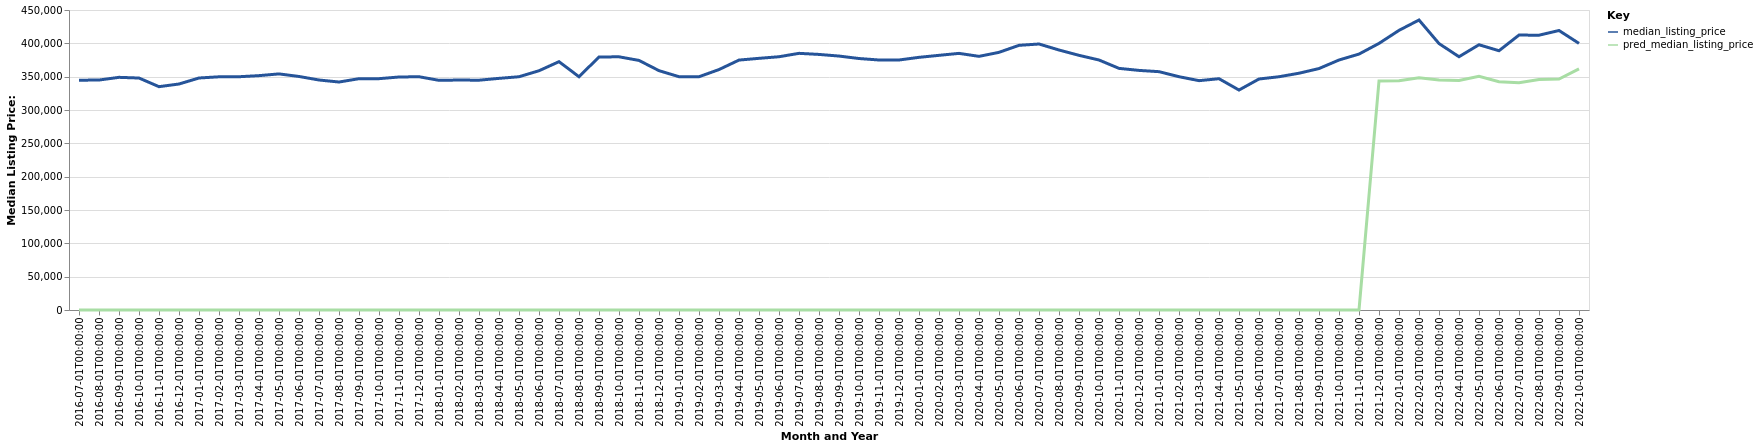

Data behind this chart, as committed beside it:
date, time_idx, median_listing_price, thirty_year_interest_rate_five, month, county_name, active_listing_count, pred_median_listing_price, month_year
2016-07-01, 0, 344700, 3.72, 7, Brunswick, GA, 1359, 0, Jul-2016
2016-08-01, 1, 344950, 3.73, 8, Brunswick, GA, 1356, 0, Aug-2016
2016-09-01, 2, 349000, 3.66, 9, Brunswick, GA, 1292, 0, Sep-2016
2016-10-01, 3, 347950, 3.64, 10, Brunswick, GA, 1220, 0, Oct-2016
2016-11-01, 4, 334995, 3.66, 11, Brunswick, GA, 1207, 0, Nov-2016
2016-12-01, 5, 339000, 3.48, 12, Brunswick, GA, 1184, 0, Dec-2016
2017-01-01, 6, 348000, 3.45, 1, Brunswick, GA, 1147, 0, Jan-2017
2017-02-01, 7, 349800, 3.5, 2, Brunswick, GA, 1169, 0, Feb-2017
2017-03-01, 8, 349900, 3.52, 3, Brunswick, GA, 1176, 0, Mar-2017
2017-04-01, 9, 351545, 4.03, 4, Brunswick, GA, 1168, 0, Apr-2017
2017-05-01, 10, 354148, 4.32, 5, Brunswick, GA, 1180, 0, May-2017
2017-06-01, 11, 350293, 4.2, 6, Brunswick, GA, 1174, 0, Jun-2017
2017-07-01, 12, 345000, 4.19, 7, Brunswick, GA, 1216, 0, Jul-2017
2017-08-01, 13, 341975, 4.3, 8, Brunswick, GA, 1215, 0, Aug-2017
2017-09-01, 14, 346990, 4.1, 9, Brunswick, GA, 1192, 0, Sep-2017
2017-10-01, 15, 346990, 4.05, 10, Brunswick, GA, 1123, 0, Oct-2017
2017-11-01, 16, 349500, 3.94, 11, Brunswick, GA, 1139, 0, Nov-2017
2017-12-01, 17, 349900, 4.03, 12, Brunswick, GA, 1091, 0, Dec-2017
2018-01-01, 18, 344500, 3.93, 1, Brunswick, GA, 1061, 0, Jan-2018
2018-02-01, 19, 344950, 3.83, 2, Brunswick, GA, 1143, 0, Feb-2018
2018-03-01, 20, 344700, 3.94, 3, Brunswick, GA, 1216, 0, Mar-2018
2018-04-01, 21, 347450, 3.95, 4, Brunswick, GA, 1267, 0, Apr-2018
2018-05-01, 22, 349900, 3.99, 5, Brunswick, GA, 1271, 0, May-2018
2018-06-01, 23, 358895, 4.15, 6, Brunswick, GA, 1286, 0, Jun-2018
2018-07-01, 24, 372495, 4.4, 7, Brunswick, GA, 1273, 0, Jul-2018
2018-08-01, 25, 349900, 4.46, 8, Brunswick, GA, 1397, 0, Aug-2018
2018-09-01, 26, 379500, 4.58, 9, Brunswick, GA, 1174, 0, Sep-2018
2018-10-01, 27, 379800, 4.66, 10, Brunswick, GA, 1146, 0, Oct-2018
2018-11-01, 28, 374375, 4.62, 11, Brunswick, GA, 1139, 0, Nov-2018
2018-12-01, 29, 359000, 4.54, 12, Brunswick, GA, 1132, 0, Dec-2018
2019-01-01, 30, 349948, 4.6, 1, Brunswick, GA, 1117, 0, Jan-2019
2019-02-01, 31, 349900, 4.72, 2, Brunswick, GA, 1162, 0, Feb-2019
2019-03-01, 32, 360657, 4.9, 3, Brunswick, GA, 1175, 0, Mar-2019
2019-04-01, 33, 374900, 4.94, 4, Brunswick, GA, 1166, 0, Apr-2019
2019-05-01, 34, 377500, 4.75, 5, Brunswick, GA, 1199, 0, May-2019
2019-06-01, 35, 379900, 4.51, 6, Brunswick, GA, 1193, 0, Jun-2019
2019-07-01, 36, 385000, 4.41, 7, Brunswick, GA, 1137, 0, Jul-2019
2019-08-01, 37, 383364, 4.41, 8, Brunswick, GA, 1081, 0, Aug-2019
2019-09-01, 38, 380909, 4.2, 9, Brunswick, GA, 1055, 0, Sep-2019
2019-10-01, 39, 377225, 4.14, 10, Brunswick, GA, 1038, 0, Oct-2019
2019-11-01, 40, 375000, 3.84, 11, Brunswick, GA, 1033, 0, Nov-2019
2019-12-01, 41, 375000, 3.81, 12, Brunswick, GA, 1011, 0, Dec-2019
2020-01-01, 42, 379000, 3.75, 1, Brunswick, GA, 961.0, 0, Jan-2020
2020-02-01, 43, 382000, 3.73, 2, Brunswick, GA, 1062, 0, Feb-2020
2020-03-01, 44, 384950, 3.78, 3, Brunswick, GA, 1106, 0, Mar-2020
2020-04-01, 45, 380475, 3.75, 4, Brunswick, GA, 1102, 0, Apr-2020
2020-05-01, 46, 386500, 3.74, 5, Brunswick, GA, 1085, 0, May-2020
2020-06-01, 47, 397000, 3.72, 6, Brunswick, GA, 1021, 0, Jun-2020
2020-07-01, 48, 399000, 3.49, 7, Brunswick, GA, 956.0, 0, Jul-2020
2020-08-01, 49, 390000, 3.65, 8, Brunswick, GA, 847.0, 0, Aug-2020
2020-09-01, 50, 382000, 3.33, 9, Brunswick, GA, 788.0, 0, Sep-2020
2020-10-01, 51, 375000, 3.28, 10, Brunswick, GA, 741.0, 0, Oct-2020
2020-11-01, 52, 362450, 3.21, 11, Brunswick, GA, 698.0, 0, Nov-2020
2020-12-01, 53, 359400, 3.07, 12, Brunswick, GA, 641.0, 0, Dec-2020
2021-01-01, 54, 357500, 2.99, 1, Brunswick, GA, 599.0, 0, Jan-2021
2021-02-01, 55, 349975, 2.93, 2, Brunswick, GA, 554.0, 0, Feb-2021
2021-03-01, 56, 344000, 2.88, 3, Brunswick, GA, 522.0, 0, Mar-2021
2021-04-01, 57, 346950, 2.84, 4, Brunswick, GA, 488.0, 0, Apr-2021
2021-05-01, 58, 329950, 2.71, 5, Brunswick, GA, 491.0, 0, May-2021
2021-06-01, 59, 346500, 2.79, 6, Brunswick, GA, 471.0, 0, Jun-2021
... 16 more rows
